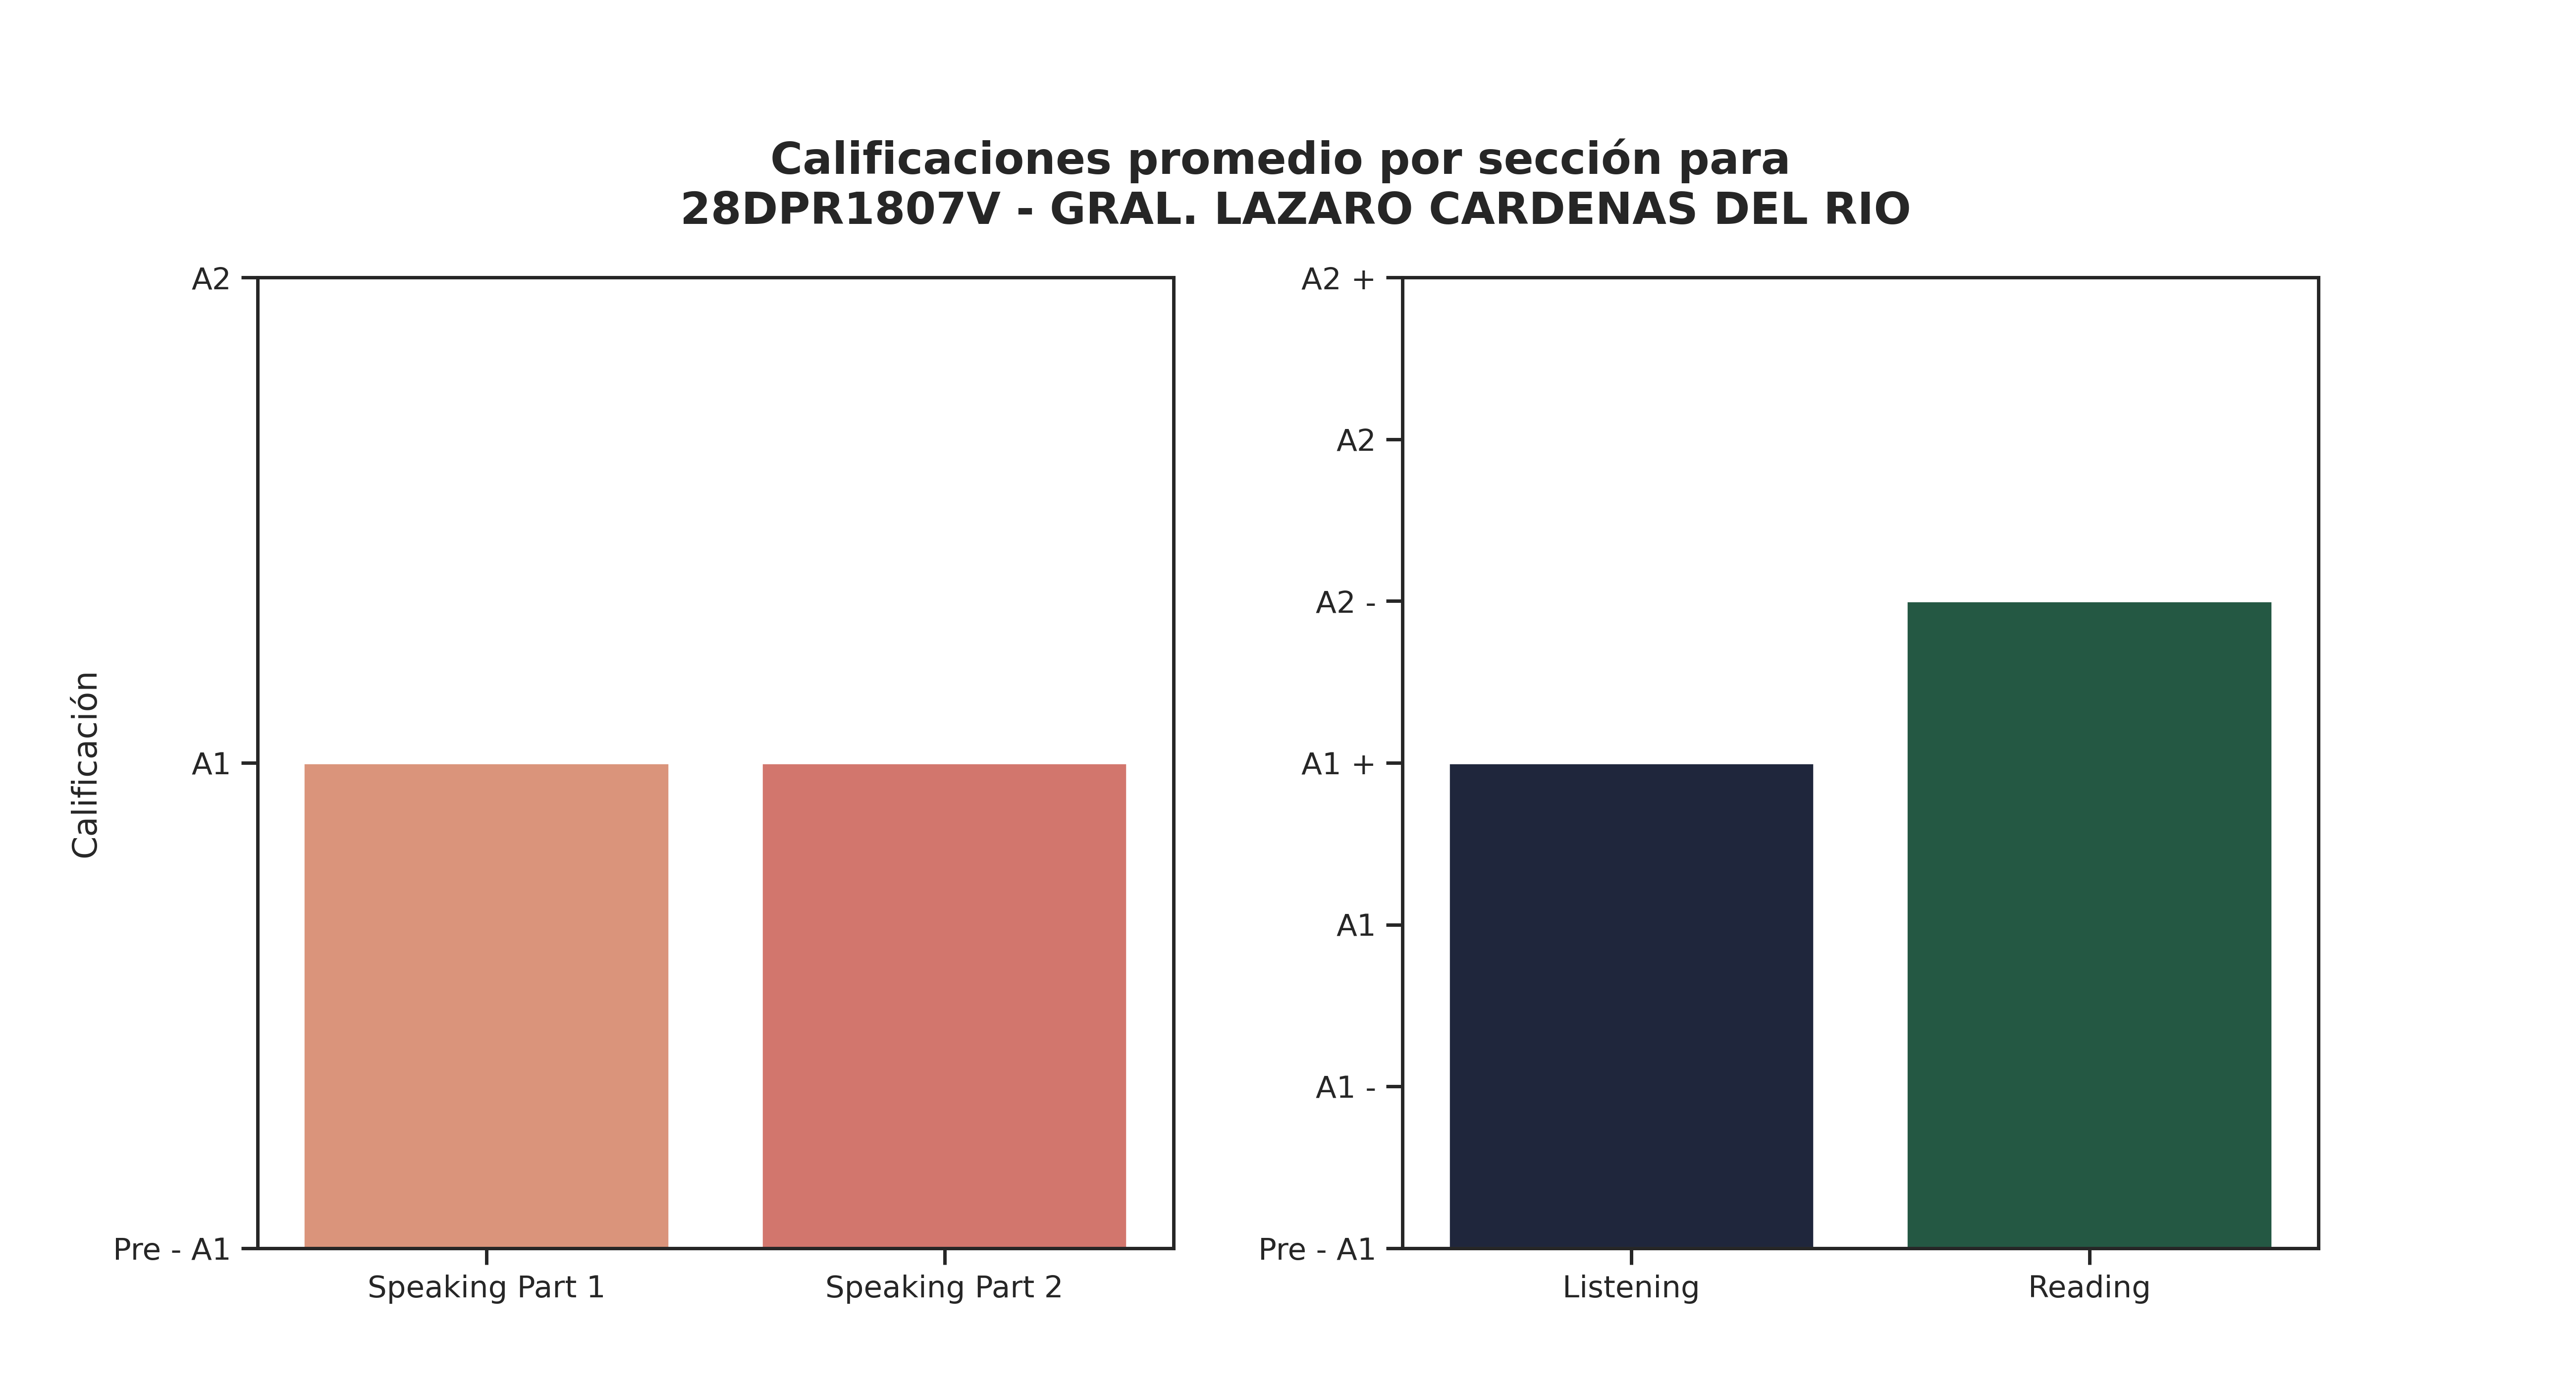

The data file committed next to this chart (first rows):
Sección, Promedio de aciertos correctos, Calificación, Número de estudiantes con esa calificaci…, Promedio de aciertos asignada por reviso…
Speaking Part 1, 4, A1, 2, 4
Speaking Part 2, 4, A1, 0, 2
Listening, 16, A1 +, 1, 10
Reading, 31, A2 -, 1, 10
